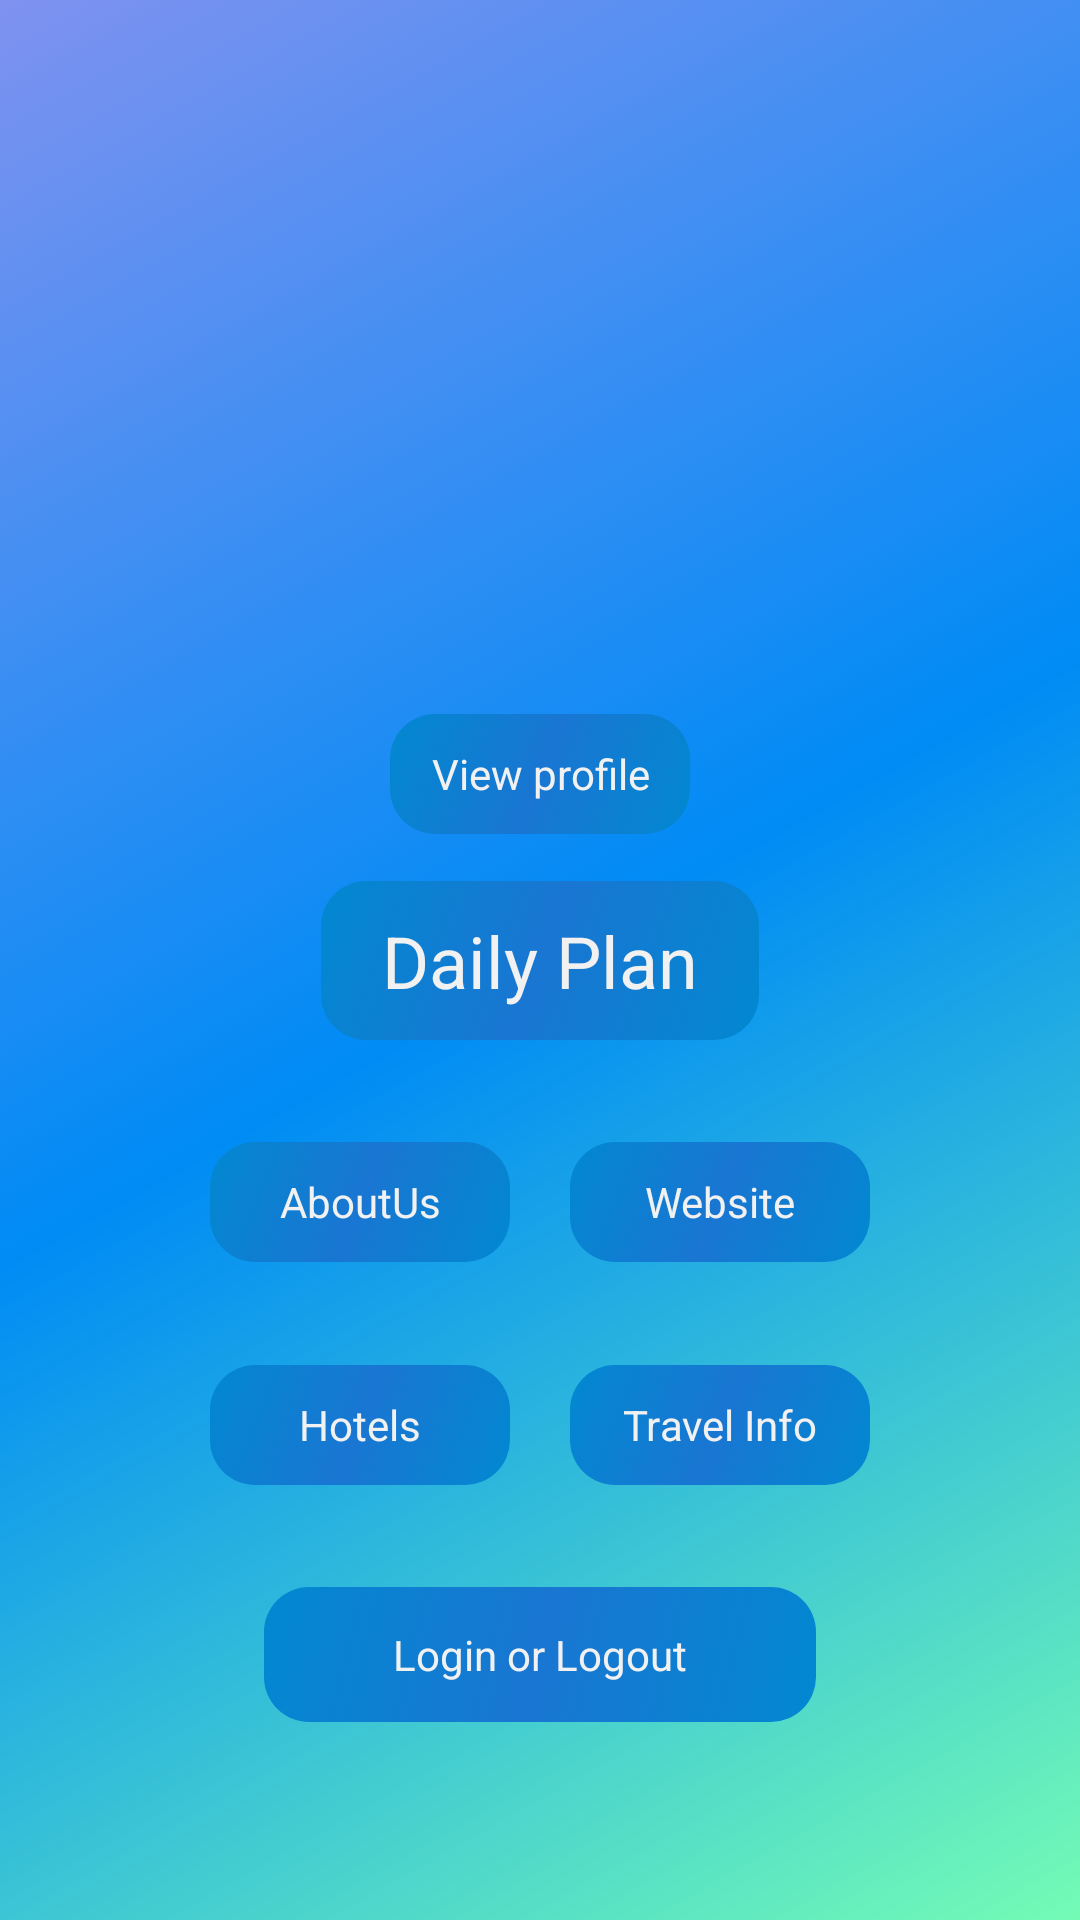

Android layout source for this screen:
<!-- AndroidManifest.xml: activity theme AppTheme.NoActionBar -->
<!-- res/layout/activity_main.xml -->
<?xml version="1.0" encoding="utf-8"?>
<android.support.constraint.ConstraintLayout xmlns:android="http://schemas.android.com/apk/res/android"
    xmlns:app="http://schemas.android.com/apk/res-auto"
    xmlns:tools="http://schemas.android.com/tools"
    android:layout_width="match_parent"
    android:layout_height="match_parent"
    tools:context=".MainActivity">

    <Button
        android:id="@+id/btn_SingIn"
        android:layout_width="184dp"
        android:layout_height="45dp"
        android:layout_marginBottom="16dp"
        android:background="@drawable/mybutton"
        android:radius="10dp"
        android:foregroundGravity="center"
        android:gravity="center"
        android:text="Login or Logout"
        android:textColor="@color/googleLightGray"
        app:layout_constraintBottom_toBottomOf="parent"
        app:layout_constraintEnd_toEndOf="parent"
        app:layout_constraintHorizontal_bias="0.5"
        app:layout_constraintStart_toStartOf="parent" />

    <Button
        android:id="@+id/btn_AboutUs"
        android:layout_width="100sp"
        android:layout_height="40dp"
        android:background="@drawable/mybutton"
        android:foregroundGravity="center"
        android:gravity="center"
        android:text="AboutUs"
        android:textColor="@color/googleLightGray"
        app:layout_constraintBottom_toTopOf="@+id/btn_Hotels"
        app:layout_constraintEnd_toStartOf="@+id/btn_Website"
        app:layout_constraintHorizontal_bias="0.5"
        app:layout_constraintStart_toStartOf="parent"
        app:layout_constraintTop_toBottomOf="@+id/btn_DailyPlan" />

    <Button
        android:id="@+id/btn_Website"
        android:layout_width="100sp"
        android:layout_height="40dp"
        android:background="@drawable/mybutton"
        android:foregroundGravity="center"
        android:gravity="center"
        android:text="Website"
        android:textColor="@color/googleLightGray"
        app:layout_constraintBottom_toTopOf="@+id/btn_TravelInfo"
        app:layout_constraintEnd_toEndOf="parent"
        app:layout_constraintHorizontal_bias="0.5"
        app:layout_constraintStart_toEndOf="@+id/btn_AboutUs"
        app:layout_constraintTop_toBottomOf="@+id/btn_DailyPlan" />

    <Button
        android:id="@+id/btn_DailyPlan"
        android:layout_width="146dp"
        android:layout_height="53dp"
        android:background="@drawable/mybutton"
        android:gravity="center"
        android:lineSpacingExtra="8sp"
        android:text="Daily Plan"
        android:textColor="@color/googleLightGray"
        android:textColorHint="#00CE0808"
        android:textColorLink="#00B31414"
        android:textSize="24sp"
        app:layout_constraintBottom_toBottomOf="parent"
        app:layout_constraintEnd_toEndOf="parent"
        app:layout_constraintHorizontal_bias="0.5"
        app:layout_constraintStart_toStartOf="parent"
        app:layout_constraintTop_toTopOf="parent" />

    <Button
        android:id="@+id/btn_ViewProfile"
        android:layout_width="100sp"
        android:layout_height="40dp"
        android:background="@drawable/mybutton"
        android:foregroundGravity="center"
        android:gravity="center"
        android:text="View profile"
        android:textColor="@color/googleLightGray"
        app:layout_constraintBottom_toBottomOf="parent"
        app:layout_constraintEnd_toEndOf="parent"
        app:layout_constraintHorizontal_bias="0.5"
        app:layout_constraintStart_toStartOf="parent"
        app:layout_constraintTop_toTopOf="parent"
        app:layout_constraintVertical_bias="0.376" />

    <Button
        android:id="@+id/btn_Hotels"
        android:layout_width="100sp"
        android:layout_height="40dp"
        android:background="@drawable/mybutton"
        android:foregroundGravity="center"
        android:gravity="center"
        android:text="Hotels"
        android:textColor="@color/googleLightGray"
        app:layout_constraintBottom_toTopOf="@+id/btn_SingIn"
        app:layout_constraintEnd_toStartOf="@+id/btn_TravelInfo"
        app:layout_constraintHorizontal_bias="0.5"
        app:layout_constraintStart_toStartOf="parent"
        app:layout_constraintTop_toBottomOf="@+id/btn_AboutUs" />

    <Button
        android:id="@+id/btn_TravelInfo"
        android:layout_width="100sp"
        android:layout_height="40dp"
        android:background="@drawable/mybutton"
        android:foregroundGravity="center"
        android:gravity="center"
        android:text="Travel Info"
        android:textColor="@color/googleLightGray"
        app:layout_constraintBottom_toTopOf="@+id/btn_SingIn"
        app:layout_constraintEnd_toEndOf="parent"
        app:layout_constraintHorizontal_bias="0.5"
        app:layout_constraintStart_toEndOf="@+id/btn_Hotels"
        app:layout_constraintTop_toBottomOf="@+id/btn_Website" />

    <ImageView
        android:id="@+id/imageView2"
        android:layout_width="294dp"
        android:layout_height="205dp"
        app:layout_constraintEnd_toEndOf="parent"
        app:layout_constraintHorizontal_bias="0.5"
        app:layout_constraintStart_toStartOf="parent"
        app:srcCompat="@mipmap/logo_jetlaglampapp"
        tools:ignore="MissingConstraints" />

</android.support.constraint.ConstraintLayout>
<!-- resources referenced by this layout -->
<resources>
  <color name="googleLightGray">#f1f1f1</color>
  <!-- drawable mybutton (drawable) -->
  <?xml version="1.0" encoding="utf-8"?>
  <selector xmlns:android="http://schemas.android.com/apk/res/android">
      <item>
          <shape
              android:shape="rectangle">
  
              <gradient
                  android:centerColor="@color/buttonColorDarkBlue"
                  android:endColor="@color/buttonColorLightBlue"
                  android:startColor="@color/buttonColorLightBlue"
                  android:angle="135"/>
  
  
              <corners
                  android:radius="15dp" />
          </shape>
      </item>
  </selector>
  <style name="AppTheme.NoActionBar">
          <item name="windowActionBar">false</item>
          <item name="windowNoTitle">true</item>
      </style>
  <color name="buttonColorDarkBlue">#1976D2</color>
  <color name="buttonColorLightBlue">#0288D1</color>
</resources>
